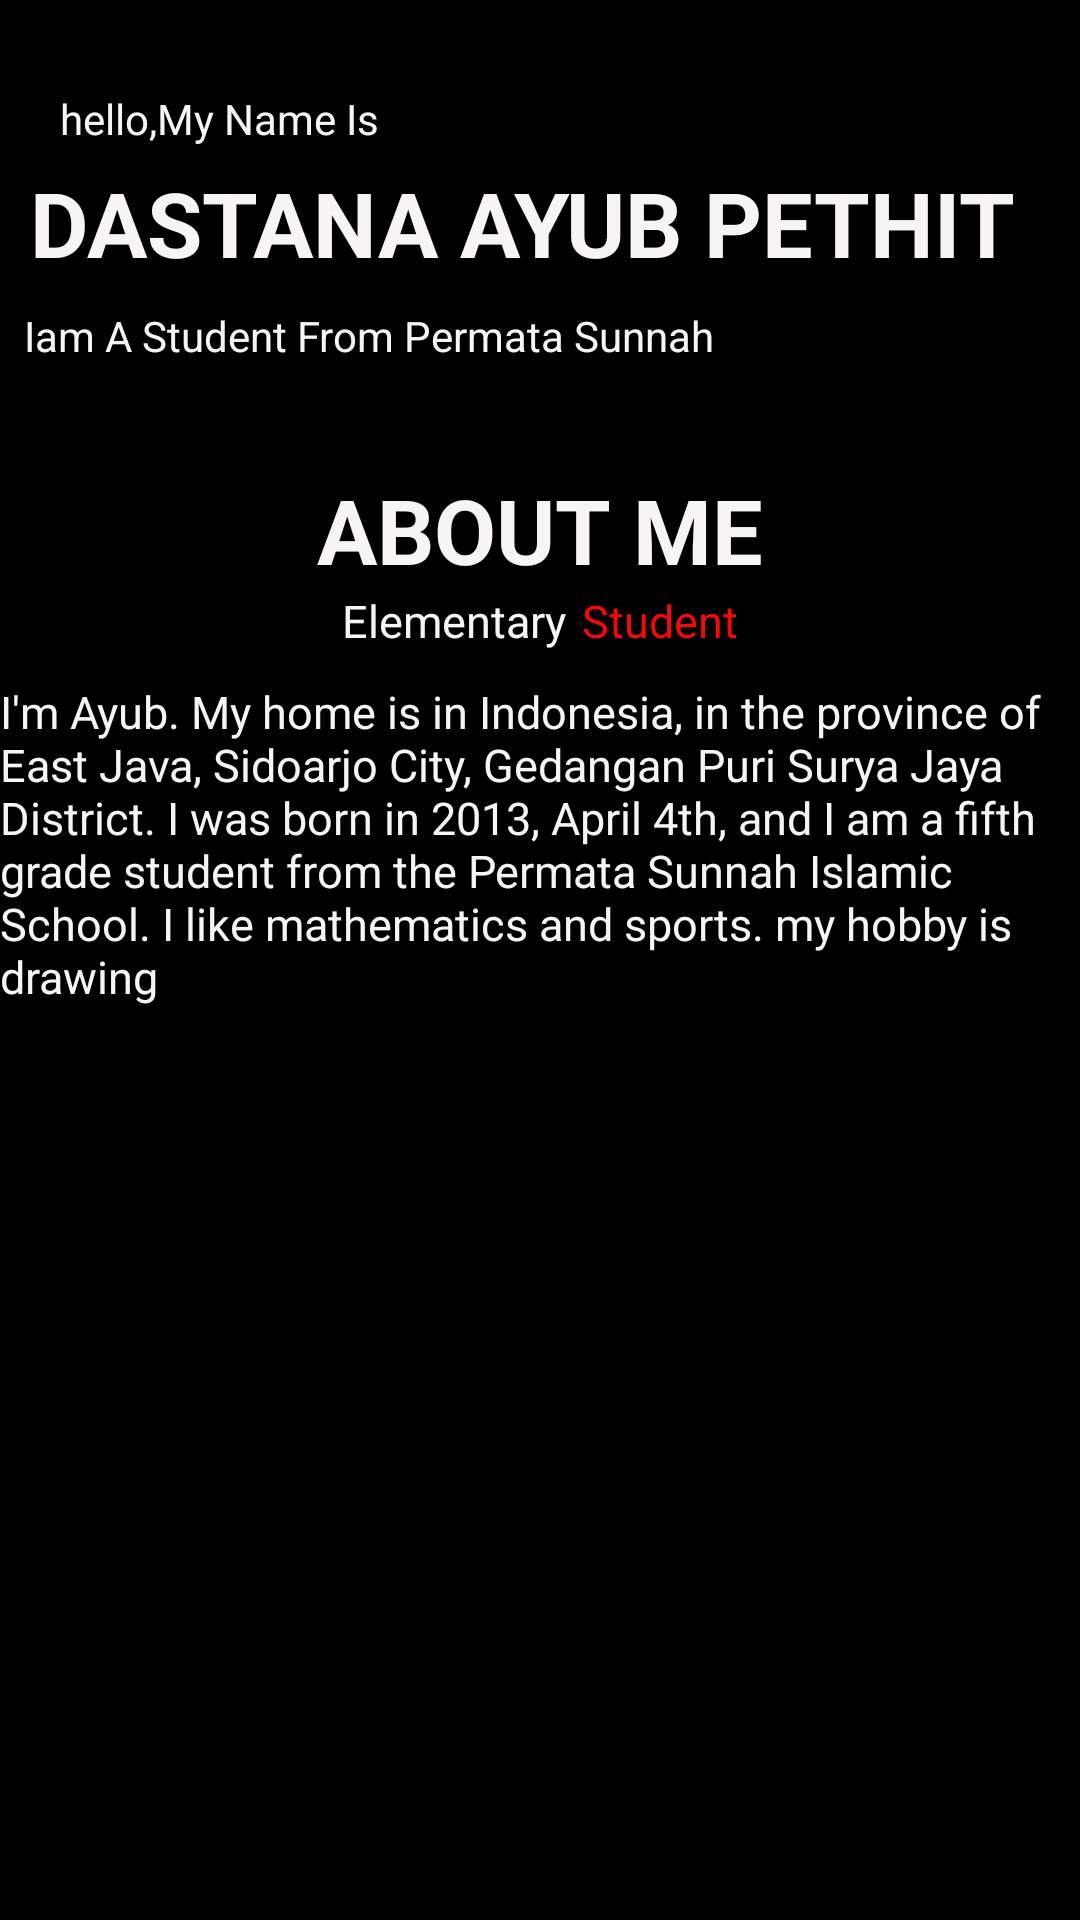

Write the Android layout XML for this screen, with the resource values it uses.
<!-- AndroidManifest.xml: application theme Theme.AYUBAPP -->
<!-- res/layout/activity_profile.xml -->
<?xml version="1.0" encoding="utf-8"?>
<androidx.constraintlayout.widget.ConstraintLayout xmlns:android="http://schemas.android.com/apk/res/android"
    xmlns:app="http://schemas.android.com/apk/res-auto"
    xmlns:tools="http://schemas.android.com/tools"
    android:id="@+id/main"
    android:layout_width="match_parent"
    android:layout_height="match_parent"
    android:background="@color/black"
    tools:context=".ProfileActivity">



    <TextView
        android:id="@+id/tv_hello"
        android:layout_width="wrap_content"
        android:layout_height="wrap_content"
        android:layout_marginTop="30dp"
        android:layout_marginStart="20dp"
        android:layout_marginEnd="20dp"
        android:textColor="#F6F4F4"
        android:text="hello,My Name Is"
        app:layout_constraintStart_toStartOf="parent"
        app:layout_constraintTop_toTopOf="parent" />

    <TextView
        android:id="@+id/tv_name"
        android:layout_width="wrap_content"
        android:layout_height="wrap_content"
        android:layout_marginTop="5dp"
        android:layout_marginStart="10dp"
        app:layout_goneMarginEnd="5dp"
        android:textSize="30dp"
        android:textStyle="bold"
        android:textColor="#F6F4F4"
        android:text="DASTANA AYUB PETHIT"
        app:layout_constraintStart_toStartOf="parent"
        app:layout_constraintTop_toBottomOf="@id/tv_hello"/>

    <TextView
        android:id="@+id/tv_school"
        android:layout_width="wrap_content"
        android:layout_height="wrap_content"
        android:layout_margin="8dp"
        android:textColor="#F6F4F4"
        android:text="Iam A Student From Permata Sunnah"
        app:layout_constraintStart_toStartOf="parent"
        app:layout_constraintTop_toBottomOf="@id/tv_name"/>

    <TextView
        android:id="@+id/tv_abtm"
        android:layout_width="wrap_content"
        android:layout_height="wrap_content"
        android:text="ABOUT ME"
        android:textColor="#F6F4F4"
        android:textSize="30dp"
        android:layout_marginTop="35dp"
        android:textStyle="bold"
        app:layout_constraintEnd_toEndOf="parent"
        app:layout_constraintStart_toStartOf="parent"
        app:layout_constraintTop_toBottomOf="@+id/tv_school" />

    <LinearLayout
        android:id="@+id/linearLayout"
        android:layout_width="wrap_content"
        android:layout_height="wrap_content"
        app:layout_constraintEnd_toEndOf="parent"
        app:layout_constraintStart_toStartOf="parent"
        app:layout_constraintTop_toBottomOf="@+id/tv_abtm">

        <TextView
            android:id="@+id/tv_elemen"
            android:layout_width="wrap_content"
            android:layout_height="wrap_content"
            android:text="Elementary"
            android:textColor="#F6F4F4"
            android:textSize="15dp"
            app:layout_constraintEnd_toEndOf="parent"
            app:layout_constraintHorizontal_bias="0.498"
            app:layout_constraintStart_toStartOf="parent"
            app:layout_constraintTop_toBottomOf="@id/tv_abtm" />

        <TextView
            android:id="@+id/tv_stdnt"
            android:layout_width="wrap_content"
            android:layout_height="wrap_content"
            android:layout_marginStart="5dp"
            android:text="Student"
            android:textColor="#F40909"
            android:textSize="15dp"
            app:layout_constraintStart_toEndOf="@+id/tv_elemen"
            app:layout_constraintTop_toBottomOf="@+id/tv_abtm" />
    </LinearLayout>

    <TextView
        android:layout_width="wrap_content"
        android:layout_height="wrap_content"
        android:layout_margin="10dp"
        android:text="I'm Ayub. My home is in Indonesia, in the province of East Java, Sidoarjo City, Gedangan Puri Surya Jaya District. I was born in 2013, April 4th, and I am a fifth grade student from the Permata Sunnah Islamic School. I like mathematics and sports. my hobby is drawing"
        android:textColor="#F6F4F4"
        android:textSize="15dp"
        app:layout_constraintEnd_toEndOf="parent"
        app:layout_constraintStart_toStartOf="parent"
        app:layout_constraintTop_toBottomOf="@+id/linearLayout" />

</androidx.constraintlayout.widget.ConstraintLayout>
<!-- resources referenced by this layout -->
<resources>
  <color name="black">#FF000000</color>
  <style name="Theme.AYUBAPP" parent="Base.Theme.AYUBAPP" />
  <style name="Base.Theme.AYUBAPP" parent="Theme.Material3.DayNight.NoActionBar">
          
           <item name="colorPrimary">@color/red</item>
      </style>
  <color name="red">#F40909</color>
</resources>
